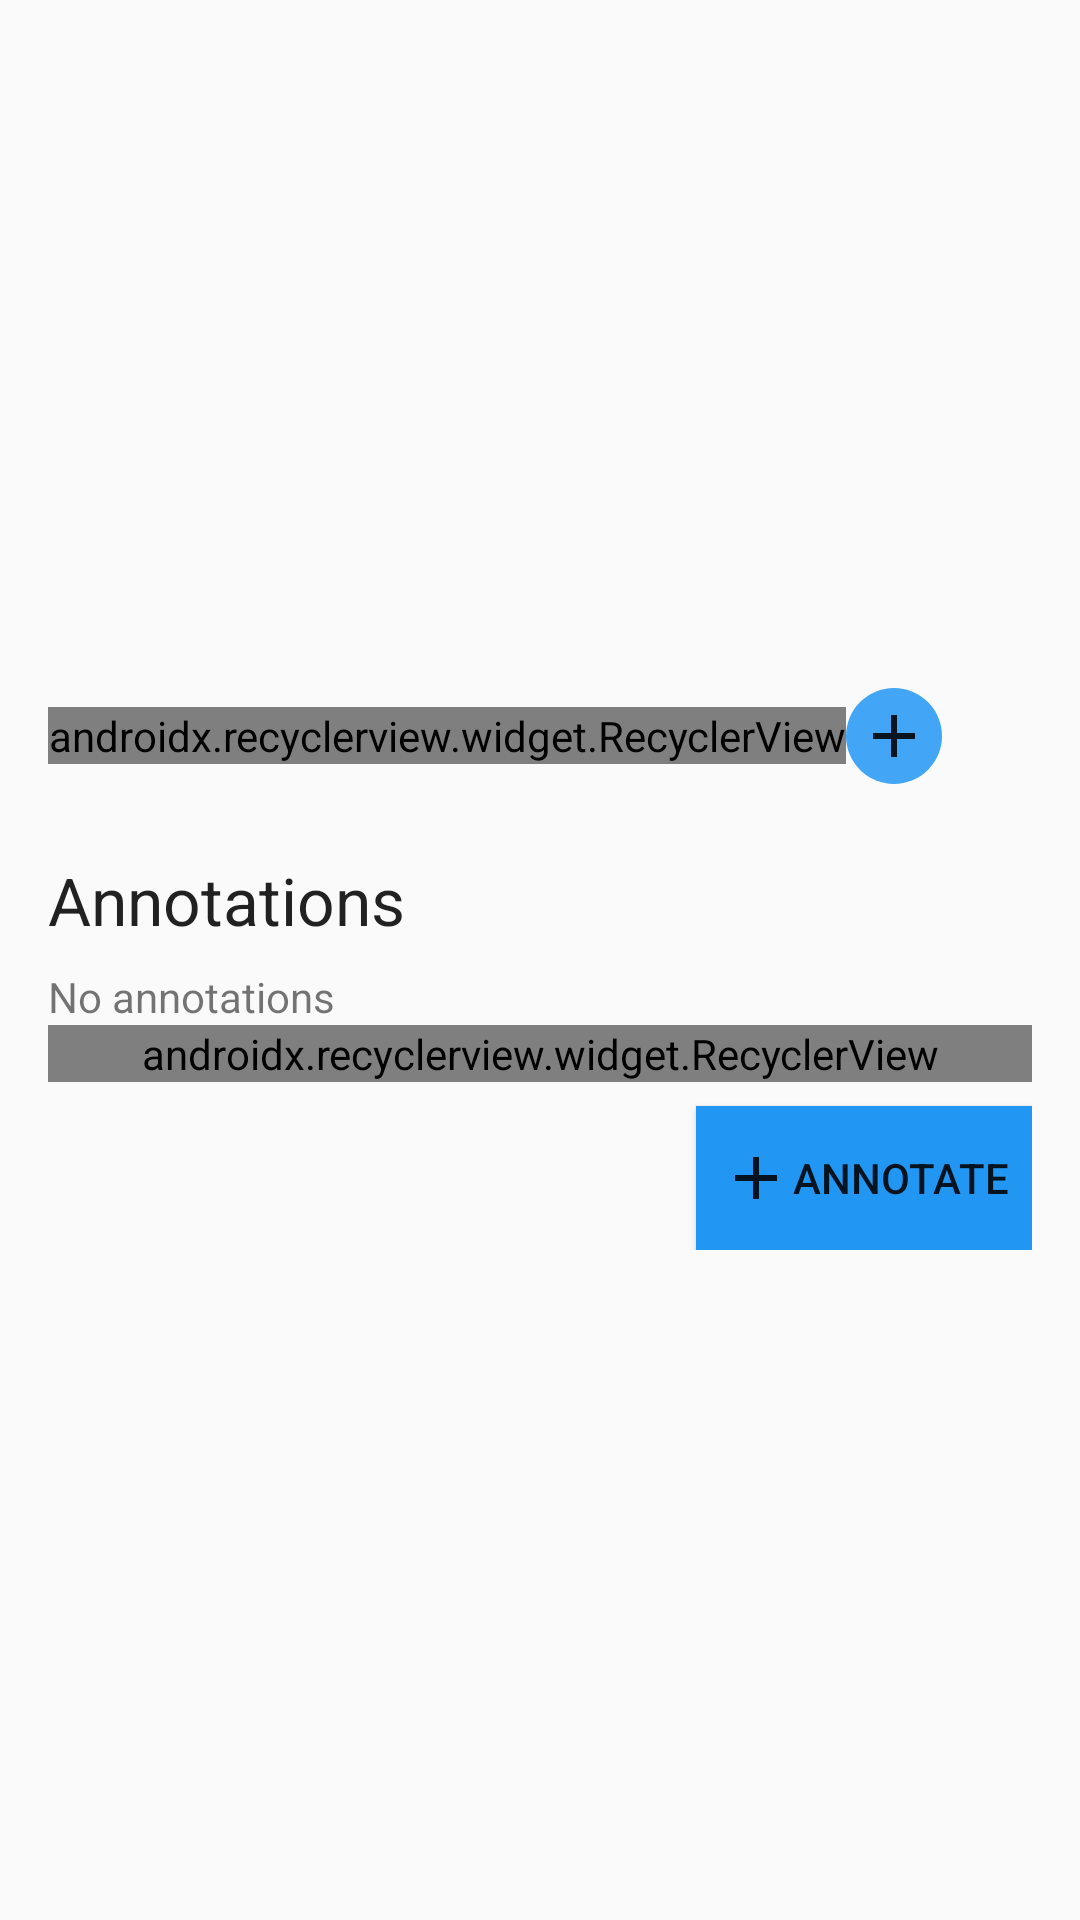

Write the Android layout XML for this screen, with the resource values it uses.
<!-- AndroidManifest.xml: application theme Theme.App.Light -->
<!-- res/layout/activity_task.xml -->
<?xml version="1.0" encoding="utf-8"?>
<LinearLayout xmlns:android="http://schemas.android.com/apk/res/android"
    xmlns:app="http://schemas.android.com/apk/res-auto"
    xmlns:tools="http://schemas.android.com/tools"
    android:layout_width="match_parent"
    android:layout_height="match_parent"
    android:fitsSystemWindows="true"
    android:orientation="vertical">

    <LinearLayout
        android:layout_width="match_parent"
        android:layout_height="wrap_content"
        android:orientation="horizontal"
        android:paddingLeft="16dp"
        android:paddingTop="16dp"
        android:paddingRight="16dp"
        android:paddingBottom="8dp">

        <TextView
            android:id="@+id/id"
            android:layout_width="wrap_content"
            android:layout_height="wrap_content"
            android:layout_marginEnd="8dp"
            android:gravity="start"
            android:textAppearance="?android:attr/textAppearanceLarge"
            android:textColor="?android:attr/textColorSecondary"
            tools:text="#12" />

        <TextView
            android:id="@+id/description"
            android:layout_width="wrap_content"
            android:layout_height="wrap_content"
            android:textAppearance="?android:attr/textAppearanceLarge"
            android:textColor="?android:attr/textColorPrimary"
            tools:text="This is a task description" />
    </LinearLayout>

    <LinearLayout
        android:id="@+id/due_group"
        style="@style/TaskProperty">

        <ImageView
            style="@style/TaskPropertyIcon"
            android:src="@drawable/ic_label_due" />

        <TextView
            android:id="@+id/due"
            style="@style/TaskPropertyLabel"
            tools:text="2000-01-01" />
    </LinearLayout>

    <LinearLayout
        android:id="@+id/wait_group"
        style="@style/TaskProperty">

        <ImageView
            style="@style/TaskPropertyIcon"
            android:src="@drawable/ic_label_wait" />

        <TextView
            android:id="@+id/wait"
            style="@style/TaskPropertyLabel"
            tools:text="2000-01-01" />
    </LinearLayout>

    <LinearLayout
        android:id="@+id/scheduled_group"
        style="@style/TaskProperty">

        <ImageView
            style="@style/TaskPropertyIcon"
            android:src="@drawable/ic_label_scheduled" />

        <TextView
            android:id="@+id/scheduled"
            style="@style/TaskPropertyLabel"
            tools:text="2000-01-01" />
    </LinearLayout>

    <LinearLayout
        android:id="@+id/recur_group"
        style="@style/TaskProperty">

        <ImageView
            style="@style/TaskPropertyIcon"
            android:src="@drawable/ic_label_recur" />

        <TextView
            android:id="@+id/recur"
            style="@style/TaskPropertyLabel"
            tools:text="weekly" />

        <TextView
            android:id="@+id/until"
            style="@style/TaskPropertyLabel"
            android:visibility="gone"
            tools:text="until 2000-01-01" />
    </LinearLayout>

    <LinearLayout
        android:id="@+id/project_group"
        style="@style/TaskProperty"
        android:clickable="true"
        android:focusable="true">

        <ImageView
            style="@style/TaskPropertyIcon"
            android:src="@drawable/ic_label_project" />

        <TextView
            android:id="@+id/project"
            style="@style/TaskPropertyLabel"
            tools:text="Project" />
    </LinearLayout>

    <LinearLayout
        android:id="@+id/tags_group"
        style="@style/TaskProperty"
        android:visibility="visible">

        <ImageView
            style="@style/TaskPropertyIcon"
            android:src="@drawable/ic_label_tags" />

        <android.support.v7.widget.RecyclerView
            android:id="@+id/tags"
            android:layout_width="wrap_content"
            android:layout_height="wrap_content"
            android:layout_gravity="center_vertical"
            android:orientation="horizontal"
            app:layoutManager="android.support.v7.widget.LinearLayoutManager" />

        <ImageButton
            android:id="@+id/add_tag"
            android:layout_width="wrap_content"
            android:layout_height="wrap_content"
            android:layout_gravity="center_vertical"
            android:background="@drawable/tag_background"
            android:src="@drawable/ic_action_add" />
    </LinearLayout>

    <LinearLayout
        android:layout_width="match_parent"
        android:layout_height="wrap_content"
        android:layout_marginTop="8dp"
        android:orientation="vertical"
        android:paddingLeft="16dp"
        android:paddingRight="16dp">

        <TextView
            android:layout_width="wrap_content"
            android:layout_height="wrap_content"
            android:layout_marginBottom="8dp"
            android:text="@string/task_annotations"
            android:textAppearance="?android:attr/textAppearanceLarge" />

        <TextView
            android:id="@+id/no_annotations"
            android:layout_width="wrap_content"
            android:layout_height="wrap_content"
            android:text="@string/no_annotations" />

        <android.support.v7.widget.RecyclerView
            android:id="@+id/annotations"
            android:layout_width="fill_parent"
            android:layout_height="wrap_content"
            app:layoutManager="android.support.v7.widget.LinearLayoutManager"
            tools:listitem="@layout/item_one_annotation" />

        <Button
            android:id="@+id/add_annotation"
            android:layout_width="wrap_content"
            android:layout_height="wrap_content"
            android:layout_gravity="right"
            android:layout_marginTop="8dp"
            android:background="@color/colorPrimaryDark"
            android:drawableStart="@drawable/ic_action_add"
            android:paddingLeft="8dp"
            android:paddingRight="8dp"
            android:text="@string/add_annotation" />
    </LinearLayout>
</LinearLayout>
<!-- res/layout/item_one_annotation.xml (included above) -->
<?xml version="1.0" encoding="utf-8"?>
<LinearLayout xmlns:android="http://schemas.android.com/apk/res/android"
    xmlns:tools="http://schemas.android.com/tools"
    android:layout_width="match_parent"
    android:layout_height="wrap_content"
    android:orientation="horizontal"
    android:padding="1dp">

    <LinearLayout
        android:layout_width="0dp"
        android:layout_height="wrap_content"
        android:layout_weight="1"
        android:orientation="vertical">

        <TextView
            android:id="@+id/task_ann_text"
            style="@style/ClickableText"
            android:layout_width="match_parent"
            android:layout_height="wrap_content"
            android:autoLink="all"
            android:textAppearance="?android:attr/textAppearanceSmall"
            tools:text="Some annotation" />

        <TextView
            android:id="@+id/task_ann_date"
            android:layout_width="match_parent"
            android:layout_height="wrap_content"
            android:gravity="start"
            android:textAppearance="?android:attr/textAppearanceSmall"
            tools:text="2015-11-24 13:00" />
    </LinearLayout>

    <android.widget.ImageButton
        android:id="@+id/task_ann_delete_btn"
        style="@style/IconButton"
        android:layout_gravity="top"
        android:layout_weight="0"
        android:src="@drawable/ic_action_delete"
        android:visibility="visible" />
</LinearLayout>
<!-- resources referenced by this layout -->
<resources>
  <color name="colorPrimaryDark">#2196F3</color>
  <!-- drawable ic_action_add (drawable) -->
  <vector xmlns:android="http://schemas.android.com/apk/res/android"
          android:width="24dp"
          android:height="24dp"
          android:viewportWidth="24.0"
          android:viewportHeight="24.0">
      <path
          android:fillColor="?iconColor"
          android:pathData="M19,13h-6v6h-2v-6H5v-2h6V5h2v6h6v2z"/>
  </vector>
  <!-- drawable ic_action_delete (drawable) -->
  <vector xmlns:android="http://schemas.android.com/apk/res/android"
          android:width="24dp"
          android:height="24dp"
          android:viewportWidth="24.0"
          android:viewportHeight="24.0">
      <path
              android:fillColor="?iconColor"
              android:pathData="M6,19c0,1.1 0.9,2 2,2h8c1.1,0 2,-0.9 2,-2V7H6v12zM19,4h-3.5l-1,-1h-5l-1,1H5v2h14V4z"/>
  </vector>
  <!-- drawable ic_label_due (drawable) -->
  <?xml version="1.0" encoding="UTF-8"?>
  <vector android:height="16dp" android:viewportHeight="24.0"
      android:viewportWidth="24.0" android:width="16dp" xmlns:android="http://schemas.android.com/apk/res/android">
      <path
              android:fillColor="?iconColor"
              android:pathData="M17,10H7v2h10v-2zm2,-7h-1V1h-2v2H8V1H6v2H5c-1.11,0 -1.99,0.9 -1.99,2L3,19c0,1.1 0.89,2 2,2h14c1.1,0 2,-0.9 2,-2V5c0,-1.1 -0.9,-2 -2,-2zm0,16H5V8h14v11zm-5,-5H7v2h7v-2z"/>
  </vector>
  <!-- drawable ic_label_project (drawable) -->
  <vector xmlns:android="http://schemas.android.com/apk/res/android"
          android:width="24dp"
          android:height="24dp"
          android:viewportWidth="24.0"
          android:viewportHeight="24.0">
      <path
          android:fillColor="?iconColor"
          android:pathData="M20,6h-8l-2,-2H4c-1.1,0 -1.99,0.9 -1.99,2L2,18c0,1.1 0.9,2 2,2h16c1.1,0 2,-0.9 2,-2V8c0,-1.1 -0.9,-2 -2,-2zm0,12H4V8h16v10z"/>
  </vector>
  <!-- drawable ic_label_scheduled (drawable) -->
  <?xml version="1.0" encoding="UTF-8"?>
  <vector android:height="16dp" android:viewportHeight="24.0"
      android:viewportWidth="24.0" android:width="16dp" xmlns:android="http://schemas.android.com/apk/res/android">
      <path
              android:fillColor="?iconColor"
              android:pathData="M19,3h-1V1h-2v2H8V1H6v2H5c-1.11,0 -1.99,0.9 -1.99,2L3,19c0,1.1 0.89,2 2,2h14c1.1,0 2,-0.9 2,-2V5c0,-1.1 -0.9,-2 -2,-2zm0,16H5V8h14v11zM7,10h5v5H7z"/>
  </vector>
  <!-- drawable tag_background (drawable) -->
  <?xml version="1.0" encoding="UTF-8"?>
  <shape xmlns:android="http://schemas.android.com/apk/res/android">
      <solid android:color="@color/colorAccent" />
      <corners android:radius="16dp" />
      <padding
          android:bottom="4dp"
          android:left="4dp"
          android:right="4dp"
          android:top="4dp" />
  </shape>
  <string name="add_annotation">Annotate</string>
  <string name="no_annotations">No annotations</string>
  <string name="task_annotations">Annotations</string>
  <style name="ClickableText">
          <item name="android:background">?android:attr/selectableItemBackground</item>
          <item name="android:longClickable">true</item>
          <item name="android:hapticFeedbackEnabled">true</item>
      </style>
  <style name="IconButton">
          <item name="android:background">?android:attr/selectableItemBackground</item>
          
          <item name="android:layout_width">40dp</item>
          <item name="android:layout_height">40dp</item>
          <item name="android:layout_gravity">bottom</item>
      </style>
  <style name="Theme.App.Light" parent="Theme.AppCompat.Light.NoActionBar">
          <item name="colorPrimary">@color/colorPrimary</item>
          <item name="colorPrimaryDark">@color/colorPrimaryDark</item>
          <item name="colorAccent">@color/colorAccent</item>
  
          
          <item name="iconColor">@color/primary_text_default_material_light</item>
      </style>
  <color name="colorAccent">#42A5F5</color>
  <dimen name="task_property_icon">24dp</dimen>
  <color name="colorPrimary">#90CAF9</color>
</resources>
